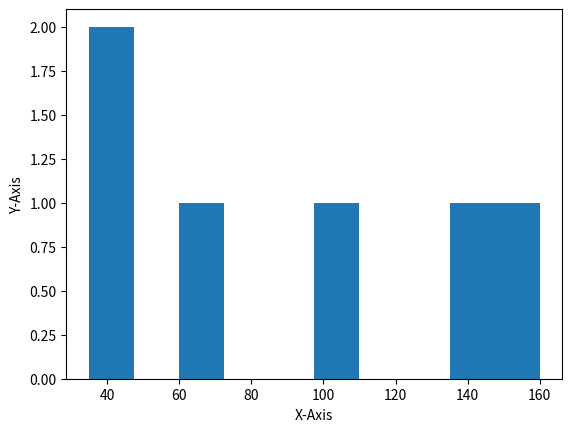

The script that saved this image:
import matplotlib.pyplot as plt
data=[100, 139, 43, 70,160,35]
plt.hist(data)
plt.xlabel("X-Axis")
plt.ylabel("Y-Axis")
plt.show()
